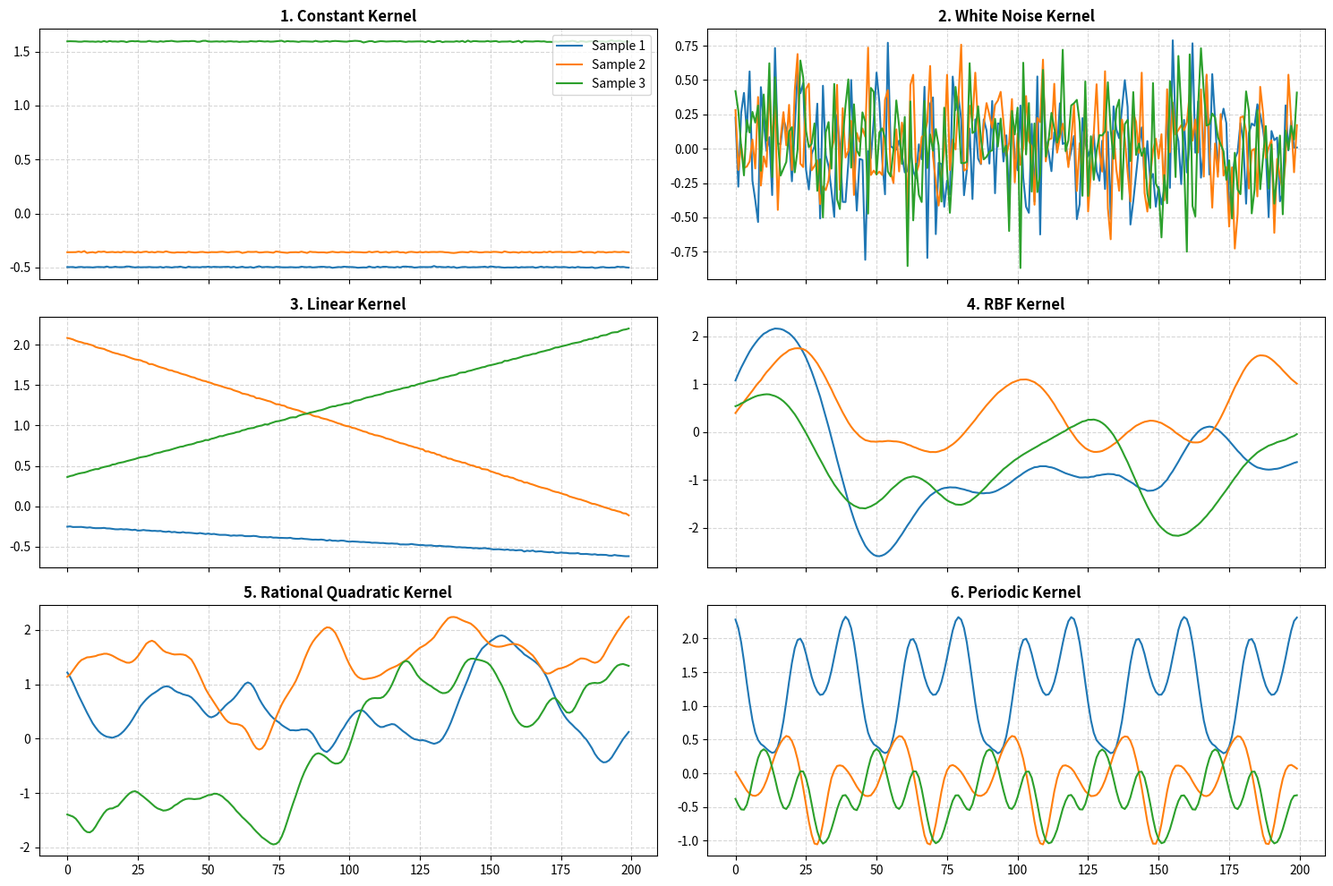

Write Python code to recreate this figure.
import numpy as np
import matplotlib.pyplot as plt

# ---------------------------------------------------------
# 1. 6가지 기본 커널 함수 정의
# ---------------------------------------------------------
def kernel_constant(t, c=1.0):
    return np.full((len(t), len(t)), c)

def kernel_white_noise(t, sigma_n=0.5):
    return np.eye(len(t)) * (sigma_n ** 2)

def kernel_linear(t, sigma=1.0):
    # 정규화된 시간 축 사용 (0 ~ 1)
    t_norm = (t - np.mean(t)) / np.std(t)
    return (sigma ** 2) + np.outer(t_norm, t_norm)

def kernel_rbf(t, length_scale=20.0):
    dist_sq = (t[:, None] - t[None, :]) ** 2
    return np.exp(-dist_sq / (2.0 * (length_scale ** 2)))

def kernel_rational_quadratic(t, alpha=0.5, length_scale=20.0):
    dist_sq = (t[:, None] - t[None, :]) ** 2
    return (1.0 + dist_sq / (2.0 * alpha * (length_scale ** 2))) ** (-alpha)

def kernel_periodic(t, period=40.0, length_scale=1.0):
    diff = np.abs(t[:, None] - t[None, :])
    sin_term = np.sin(np.pi * diff / period)
    return np.exp(-2.0 * (sin_term ** 2) / (length_scale ** 2))

# ---------------------------------------------------------
# 2. GP Prior 샘플링 함수
# ---------------------------------------------------------
def sample_from_gp(cov_matrix, num_samples=3, jitter=1e-5):
    length = cov_matrix.shape[0]
    # 수치적 안정성을 위해 대각선에 작은 jitter 추가
    K = cov_matrix + np.eye(length) * jitter
    mean = np.zeros(length)
    return np.random.multivariate_normal(mean, K, size=num_samples)

# ---------------------------------------------------------
# 3. 6개 커널별 시계열 시각화
# ---------------------------------------------------------
np.random.seed(42)
T = 200
t = np.linspace(0, T - 1, T)

kernels = [
    ("1. Constant Kernel", kernel_constant(t)),
    ("2. White Noise Kernel", kernel_white_noise(t, sigma_n=0.3)),
    ("3. Linear Kernel", kernel_linear(t, sigma=1.0)),
    ("4. RBF Kernel", kernel_rbf(t, length_scale=15.0)),
    ("5. Rational Quadratic Kernel", kernel_rational_quadratic(t, alpha=0.2, length_scale=15.0)),
    ("6. Periodic Kernel", kernel_periodic(t, period=40.0))
]

fig, axes = plt.subplots(3, 2, figsize=(15, 10), sharex=True)
axes = axes.flatten()

for idx, (title, cov) in enumerate(kernels):
    ax = axes[idx]
    samples = sample_from_gp(cov, num_samples=3)
    for s_idx, sample in enumerate(samples):
        ax.plot(t, sample, label=f"Sample {s_idx + 1}" if idx == 0 else "")
    ax.set_title(title, fontsize=12, fontweight="bold")
    ax.grid(True, linestyle="--", alpha=0.5)

axes[0].legend(loc="upper right")
plt.tight_layout()
plt.show()
